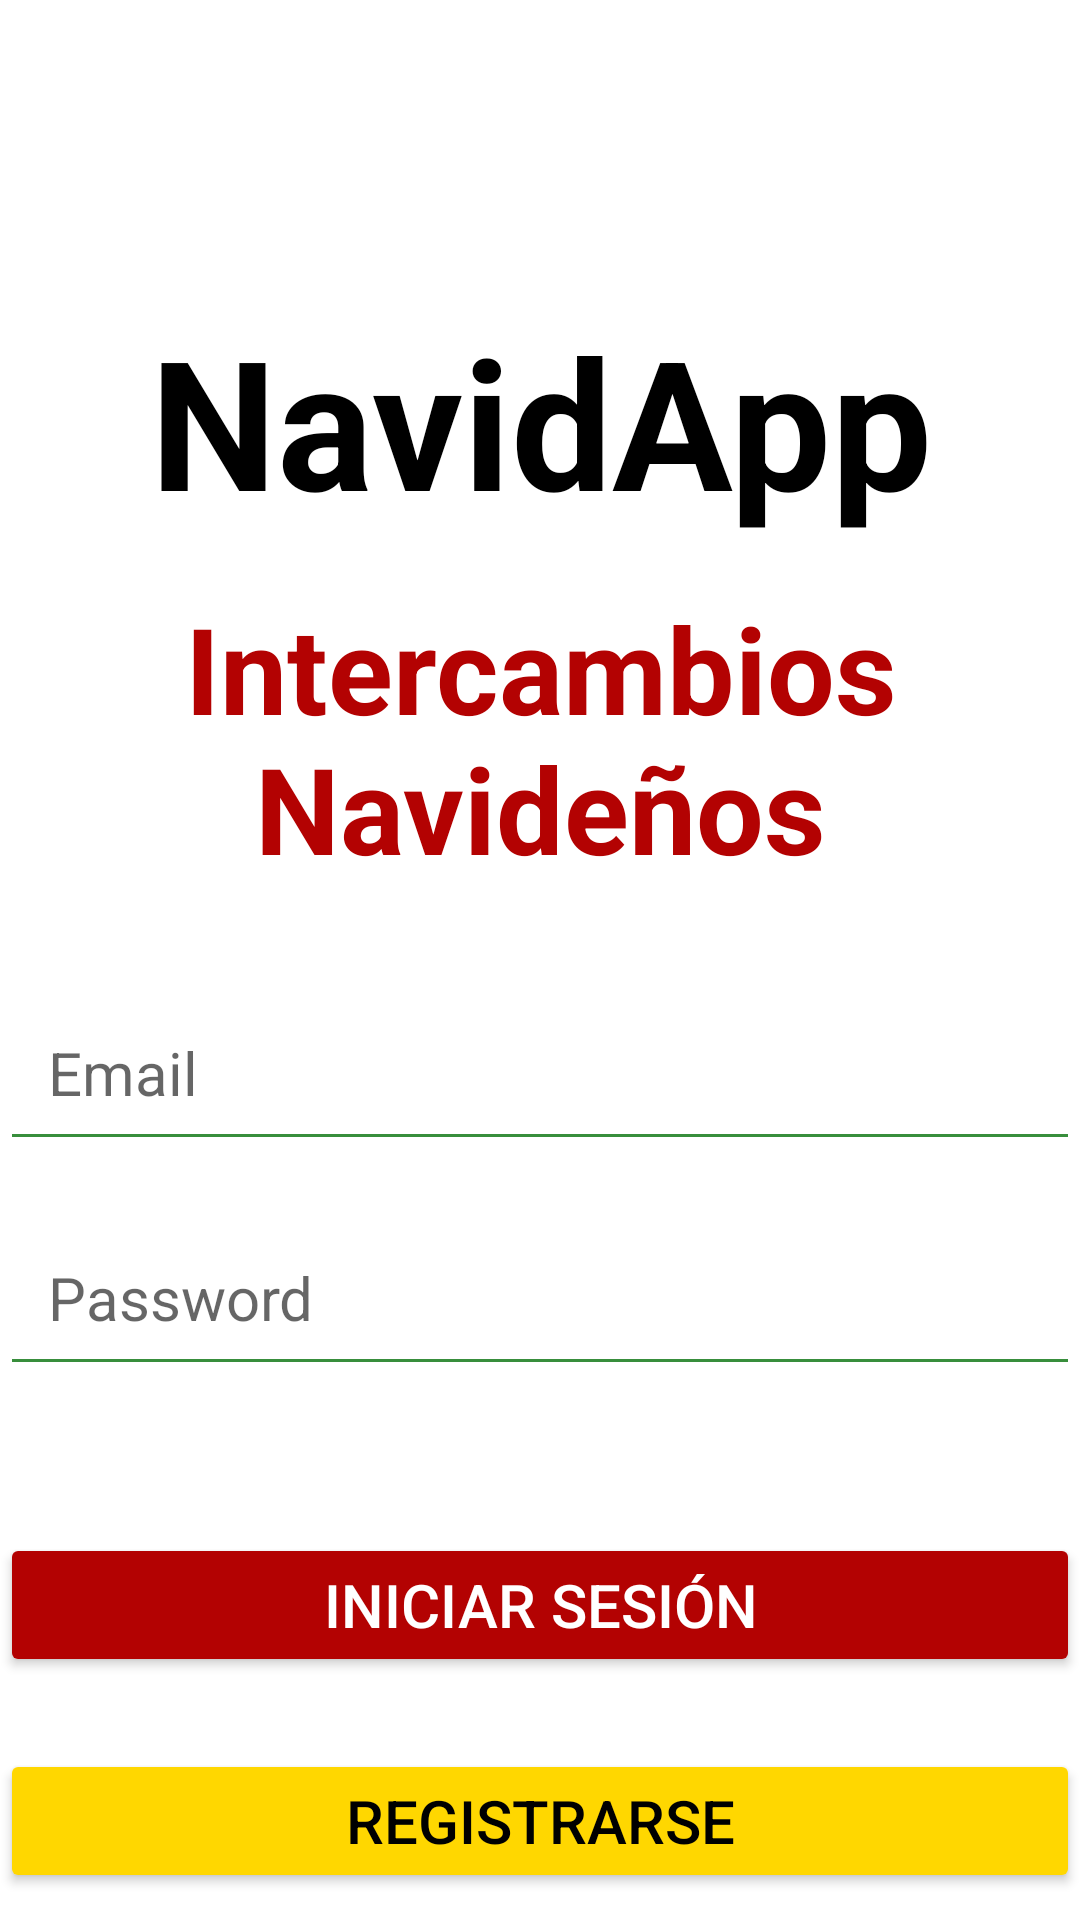

The Android layout XML behind this screen, and the referenced resources:
<!-- AndroidManifest.xml: application theme Theme.Proyecto -->
<!-- res/layout/activity_main.xml -->
<LinearLayout xmlns:android="http://schemas.android.com/apk/res/android"
    android:orientation="vertical"
    android:layout_width="match_parent"
    android:layout_height="match_parent"
    android:paddingTop="100dp"
    android:gravity="center_horizontal"
    android:background="@drawable/background_image">

    
    <TextView
        android:id="@+id/app_title"
        android:layout_width="wrap_content"
        android:layout_height="wrap_content"
        android:gravity="center"
        android:layout_marginBottom="16dp"
        android:text="NavidApp"
        android:textColor="?attr/colorOnBackground"
        android:textSize="60sp"
        android:textStyle="bold" />

    
    <TextView
        android:id="@+id/app_subtitle"
        android:layout_width="wrap_content"
        android:layout_height="wrap_content"
        android:gravity="center"
        android:layout_marginBottom="32dp"
        android:text="Intercambios Navideños"
        android:textColor="@color/red_festive"
        android:textSize="40sp"
        android:textStyle="bold" />

    
    <EditText
        android:id="@+id/email"
        android:hint="Email"
        android:layout_width="match_parent"
        android:layout_height="wrap_content"
        android:padding="16dp"
        android:textSize="20dp"
        android:layout_marginBottom="16dp"
        android:backgroundTint="@color/green_tree" />

    
    <EditText
        android:id="@+id/password"
        android:hint="Password"
        android:inputType="textPassword"
        android:layout_width="match_parent"
        android:layout_height="wrap_content"
        android:padding="16dp"
        android:textSize="20dp"
        android:layout_marginBottom="24dp"
        android:backgroundTint="@color/green_tree" />

    
    <Button
        android:id="@+id/login_button"
        android:text="Iniciar Sesión"
        android:layout_width="match_parent"
        android:layout_height="wrap_content"
        android:layout_marginBottom="24dp"
        android:layout_marginTop="25dp"
        android:textSize="20dp"
        android:backgroundTint="@color/red_festive"
        android:textColor="?attr/colorOnPrimary" />

    
    <Button
        android:id="@+id/register_button"
        android:layout_width="match_parent"
        android:layout_height="wrap_content"
        android:text="Registrarse"
        android:textSize="20dp"
        android:backgroundTint="@color/gold_shimmer"
        android:textColor="@color/black" />
</LinearLayout>
<!-- resources referenced by this layout -->
<resources>
  <color name="black">#FF000000</color>
  <color name="gold_shimmer">#FFD700</color>
  <color name="green_tree">#388E3C</color>
  <color name="red_festive">#B30202</color>
  <style name="Theme.Proyecto" parent="Theme.MaterialComponents.DayNight.DarkActionBar">
          <item name="colorPrimary">@color/purple_500</item>
          <item name="colorPrimaryVariant">@color/purple_700</item>
          <item name="colorOnPrimary">@color/white</item>
          <item name="colorSecondary">@color/teal_200</item>
      </style>
  <color name="purple_500">#6200EE</color>
  <color name="purple_700">#3700B3</color>
  <color name="white">#FFFFFFFF</color>
  <color name="teal_200">#03DAC5</color>
</resources>
